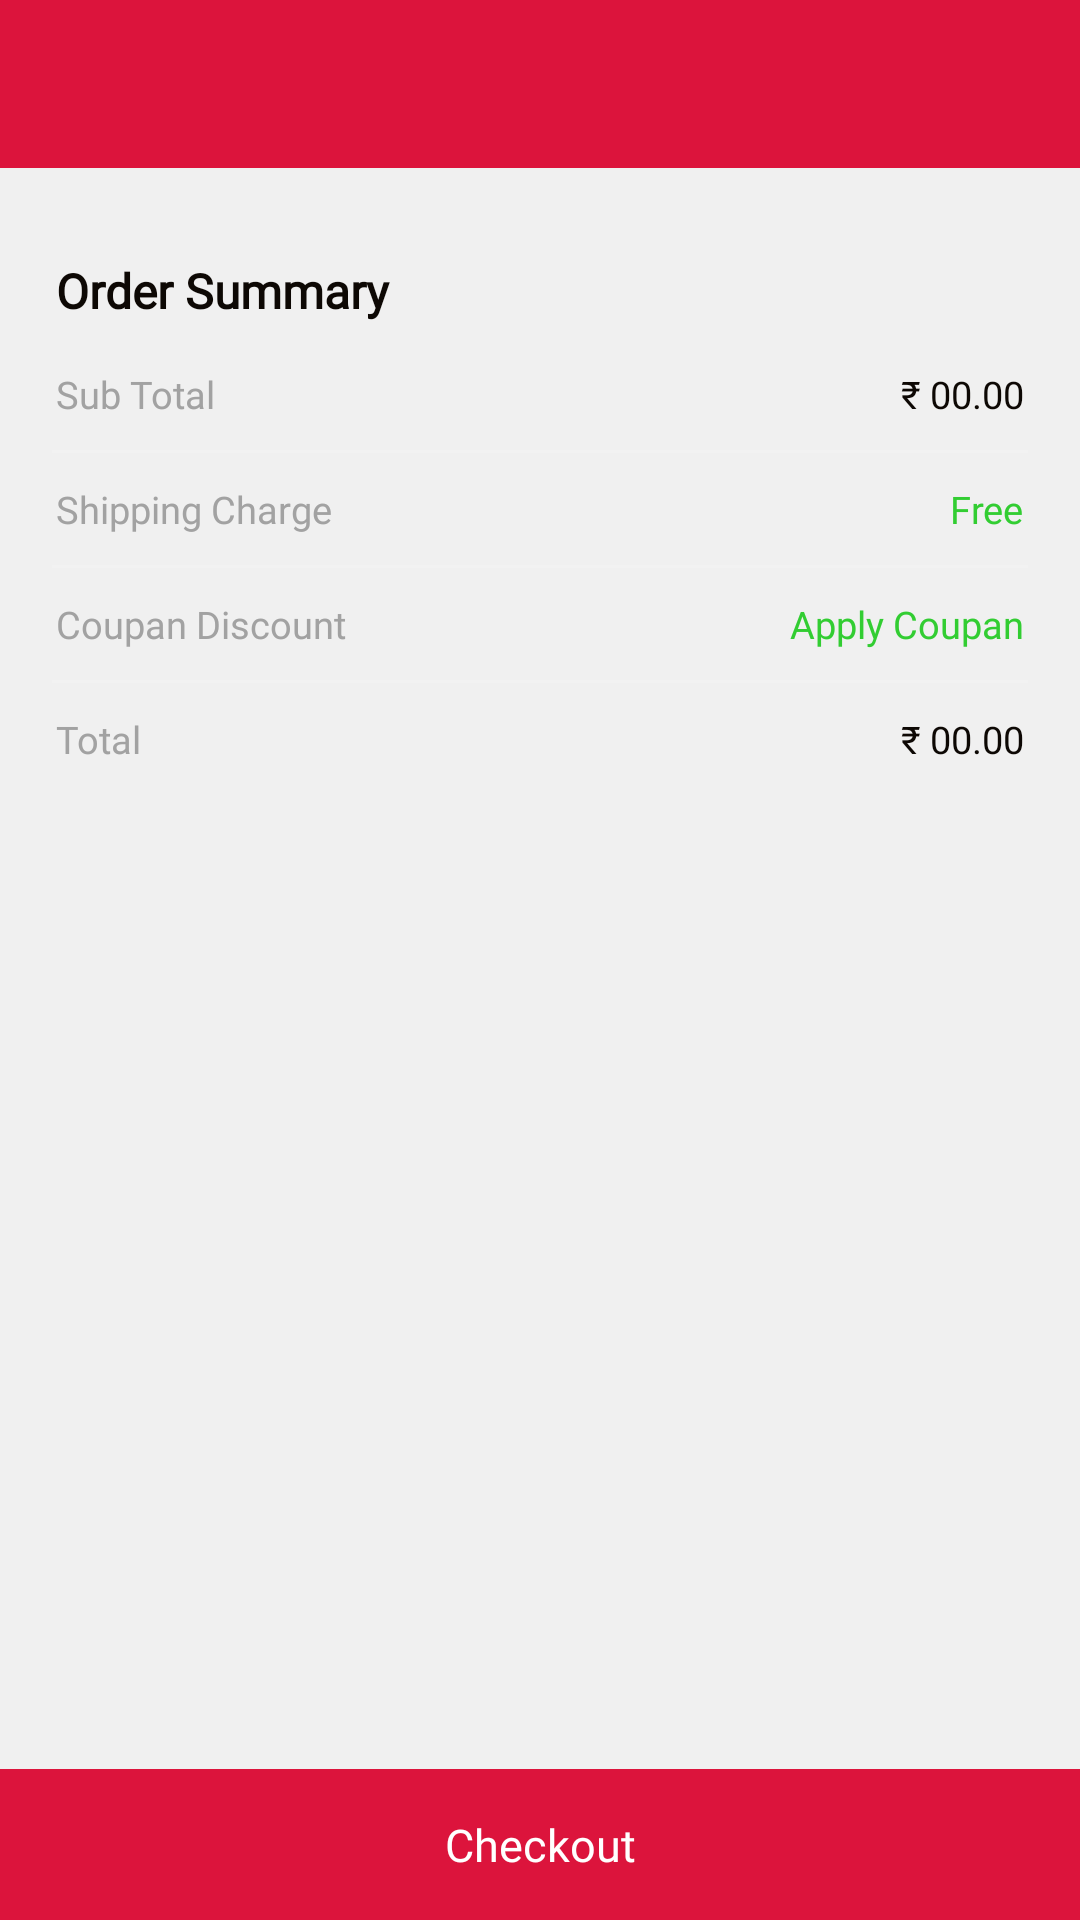

Produce the Android XML layout that renders to this screen, including the resource entries it uses.
<!-- AndroidManifest.xml: application theme Theme.CollegeOLX -->
<!-- res/layout/activity_cart.xml -->
<?xml version="1.0" encoding="utf-8"?>
<RelativeLayout xmlns:android="http://schemas.android.com/apk/res/android"
    xmlns:app="http://schemas.android.com/apk/res-auto"
    xmlns:tools="http://schemas.android.com/tools"
    android:layout_width="match_parent"
    android:layout_height="match_parent"
    android:background="@color/gray"
    tools:context=".CartActivity">

    <ScrollView
        android:layout_width="match_parent"
        android:layout_height="wrap_content"
        android:scrollbars="none">

        <LinearLayout
            android:layout_width="match_parent"
            android:layout_height="wrap_content"
            android:orientation="vertical">

            <include layout="@layout/toolbar" />

            <androidx.recyclerview.widget.RecyclerView
                android:layout_width="match_parent"
                android:layout_height="wrap_content"
                android:id="@+id/cartRecyclerView" />

            <LinearLayout
                android:layout_marginTop="10dp"
                android:layout_marginBottom="80sp"
                android:layout_width="match_parent"
                android:layout_height="wrap_content"
                android:orientation="vertical"
                android:background="@drawable/white_light_rect"
                android:layout_marginLeft="8.5dp"
                android:layout_marginRight="8.5dp">

                <TextView
                    android:layout_width="match_parent"
                    android:layout_height="wrap_content"
                    android:text="Order Summary"
                    android:textSize="16dp"
                    android:textStyle="bold"
                    android:padding="10dp"
                    android:layout_marginTop="10dp"
                    android:textColor="@color/text_black"
                    android:fontFamily="@font/roboto_regular"/>

                <LinearLayout
                    android:layout_width="match_parent"
                    android:layout_height="wrap_content"
                    android:layout_marginTop="5dp"
                    android:layout_marginRight="10dp"
                    android:layout_marginLeft="10dp"
                    android:orientation="horizontal">


                    <TextView
                        android:layout_weight="1"
                        android:layout_width="0dp"
                        android:layout_height="wrap_content"
                        android:text="Sub Total"
                        android:textSize="12.7sp"
                        android:textColor="#a2a2a2"
                        android:fontFamily="@font/roboto_regular"/>


                    <TextView
                        android:id="@+id/cartSubTotalTextView"
                        android:layout_width="wrap_content"
                        android:layout_height="wrap_content"
                        android:textColor="@color/text_black"
                        android:textSize="12.7sp"
                        android:fontFamily="@font/roboto_medium"
                        android:text="₹ 00.00"/>
                </LinearLayout>


                <View
                    android:layout_width="match_parent"
                    android:layout_height="1dp"
                    android:background="#f2f2f2"
                    android:layout_marginLeft="8.5dp"
                    android:layout_marginRight="8.5dp"
                    android:layout_marginTop="10dp"/>

                <LinearLayout
                    android:layout_width="match_parent"
                    android:layout_height="wrap_content"
                    android:layout_marginTop="10dp"
                    android:layout_marginRight="10dp"
                    android:layout_marginLeft="10dp"
                    android:orientation="horizontal">


                    <TextView
                        android:layout_weight="1"
                        android:layout_width="0dp"
                        android:layout_height="wrap_content"
                        android:text="Shipping Charge"
                        android:textSize="12.7sp"
                        android:textColor="#a2a2a2"
                        android:fontFamily="@font/roboto_regular"/>


                    <TextView
                        android:layout_width="wrap_content"
                        android:layout_height="wrap_content"
                        android:textColor="#32CD32"
                        android:textSize="12.7sp"
                        android:fontFamily="@font/roboto_medium"
                        android:text="Free"/>
                </LinearLayout>

                <View
                    android:layout_width="match_parent"
                    android:layout_height="1dp"
                    android:background="#f2f2f2"
                    android:layout_marginLeft="8.5dp"
                    android:layout_marginRight="8.5dp"
                    android:layout_marginTop="10dp"/>

                <LinearLayout
                    android:layout_width="match_parent"
                    android:layout_height="wrap_content"
                    android:layout_marginTop="10dp"
                    android:layout_marginRight="10dp"
                    android:layout_marginLeft="10dp"
                    android:orientation="horizontal">


                    <TextView
                        android:layout_weight="1"
                        android:layout_width="0dp"
                        android:layout_height="wrap_content"
                        android:text="Coupan Discount"
                        android:textSize="12.7sp"
                        android:textColor="#a2a2a2"
                        android:fontFamily="@font/roboto_regular"/>


                    <TextView
                        android:layout_width="wrap_content"
                        android:layout_height="wrap_content"
                        android:textColor="#32CD32"
                        android:textSize="12.7dp"
                        android:fontFamily="@font/roboto_medium"
                        android:text="Apply Coupan"/>
                </LinearLayout>

                <View
                    android:layout_width="match_parent"
                    android:layout_height="1dp"
                    android:background="#f2f2f2"
                    android:layout_marginLeft="8.5dp"
                    android:layout_marginRight="8.5dp"
                    android:layout_marginTop="10dp"/>

                <LinearLayout
                    android:layout_width="match_parent"
                    android:layout_height="wrap_content"
                    android:layout_marginTop="10dp"
                    android:layout_marginRight="10dp"
                    android:layout_marginLeft="10dp"
                    android:layout_marginBottom="20dp"
                    android:orientation="horizontal">


                    <TextView
                        android:layout_weight="1"
                        android:layout_width="0dp"
                        android:layout_height="wrap_content"
                        android:text="Total"
                        android:textSize="12.7dp"
                        android:textColor="#a2a2a2"
                        android:fontFamily="@font/roboto_regular"/>


                    <TextView
                        android:id="@+id/cartTotalTextView"
                        android:layout_width="wrap_content"
                        android:layout_height="wrap_content"
                        android:textColor="@color/text_black"
                        android:textSize="12.7dp"
                        android:fontFamily="@font/roboto_bold"
                        android:text="₹ 00.00"/>
                </LinearLayout>


            </LinearLayout>

        </LinearLayout>
    </ScrollView>


    <TextView
        android:id="@+id/cartCheckoutButton"
        android:layout_width="match_parent"
        android:layout_height="wrap_content"
        android:text="Checkout"
        android:textSize="15dp"
        android:fontFamily="@font/roboto_medium"
        android:textColor="@color/white"
        android:background="@color/red"
        android:gravity="center"
        android:padding="15dp"
        android:layout_alignParentBottom="true"/>



</RelativeLayout>
<!-- res/layout/toolbar.xml (included above) -->
<?xml version="1.0" encoding="utf-8"?>
<androidx.appcompat.widget.Toolbar
    xmlns:android="http://schemas.android.com/apk/res/android"
    android:layout_width="match_parent"
    android:layout_height="wrap_content"
    android:scrollbars="none"
    android:id="@+id/toolbar"
    android:background="@color/red">


    <ImageView
        android:padding="12dp"
        android:id="@+id/BackImageButton"
        android:layout_width="wrap_content"
        android:layout_height="wrap_content"
        android:src="@drawable/ic_back_white"/>

    <TextView
        android:id="@+id/appBarTitleTextView"
        android:layout_width="wrap_content"
        android:layout_height="wrap_content"
        android:textSize="20dp"
        android:textColor="@color/white"
        android:layout_gravity="center"/>

</androidx.appcompat.widget.Toolbar>
<!-- resources referenced by this layout -->
<resources>
  <color name="gray">#F0F0F0</color>
  <color name="red">#dc143c</color>
  <color name="text_black">#0D0804</color>
  <color name="white">#FFFFFFFF</color>
  <style name="Theme.CollegeOLX" parent="Theme.MaterialComponents.Light.NoActionBar">
          
          <item name="colorPrimary">@color/red</item>
          <item name="colorPrimaryVariant">@color/red</item>
          <item name="colorOnPrimary">@color/white</item>
          
          <item name="colorSecondary">@color/teal_200</item>
          <item name="colorSecondaryVariant">@color/teal_700</item>
          <item name="colorOnSecondary">@color/black</item>
          
          <item name="android:statusBarColor">?attr/colorPrimaryVariant</item>
          
      </style>
  <color name="teal_200">#FF03DAC5</color>
  <color name="teal_700">#FF018786</color>
  <color name="black">#FF000000</color>
</resources>
